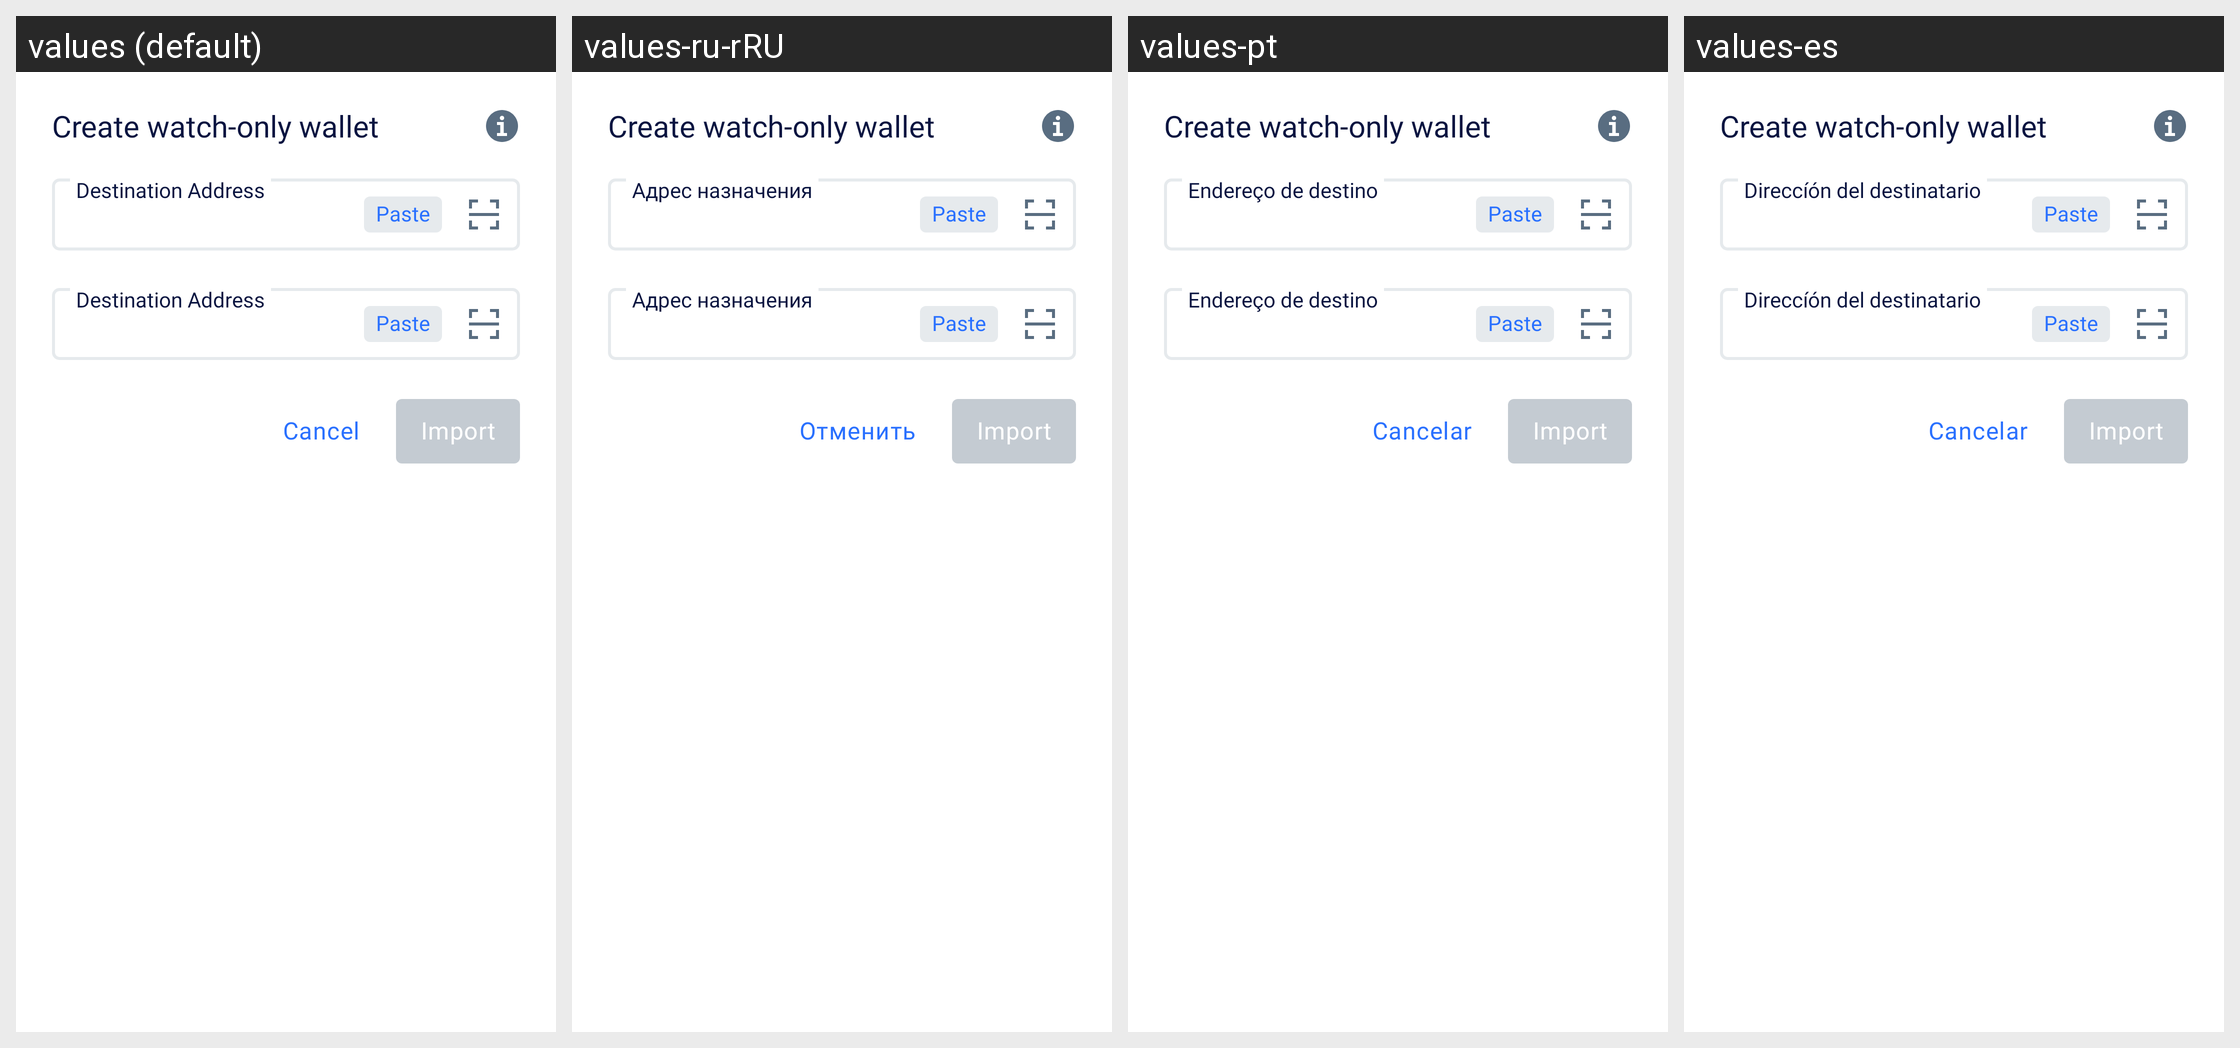

For this localized Android screen grid, give each drawn string resource with its value in every locale shown.
Android screen res/layout/create_watch_only_sheet.xml rendered under 4 locales, left to right: values (default), values-ru-rRU, values-pt, values-es. Device: Nexus 5 (rendered at 1080×1920; each locale shown at half size, 540×960, under a caption strip naming it); theme AppTheme.NoActionBar.
Other locales in the repository, not shown: values-fr, values-pl, values-ru, values-vi, values-zh.
Strings drawn on this screen, with the default value and each locale's value (text and hints the layout hard-codes, and strings that could not be matched under every locale, appear in the picture but are not listed):

create_watch_only_wallet
  values: Create watch-only wallet
  values-ru-rRU: Create watch-only wallet  [not translated; the default value is used]
  values-pt: Create watch-only wallet  [not translated; the default value is used]
  values-es: Create watch-only wallet  [not translated; the default value is used]

cancel
  values: Cancel
  values-ru-rRU: Отменить
  values-pt: Cancelar
  values-es: Cancelar

_import
  values: Import
  values-ru-rRU: Import  [not translated; the default value is used]
  values-pt: Import  [not translated; the default value is used]
  values-es: Import  [not translated; the default value is used]

paste
  values: Paste
  values-ru-rRU: Paste  [not translated; the default value is used]
  values-pt: Paste  [not translated; the default value is used]
  values-es: Paste  [not translated; the default value is used]

destination_address
  values: Destination Address
  values-ru-rRU: Адрес назначения
  values-pt: Endereço de destino
  values-es: Direccíón del destinatario
